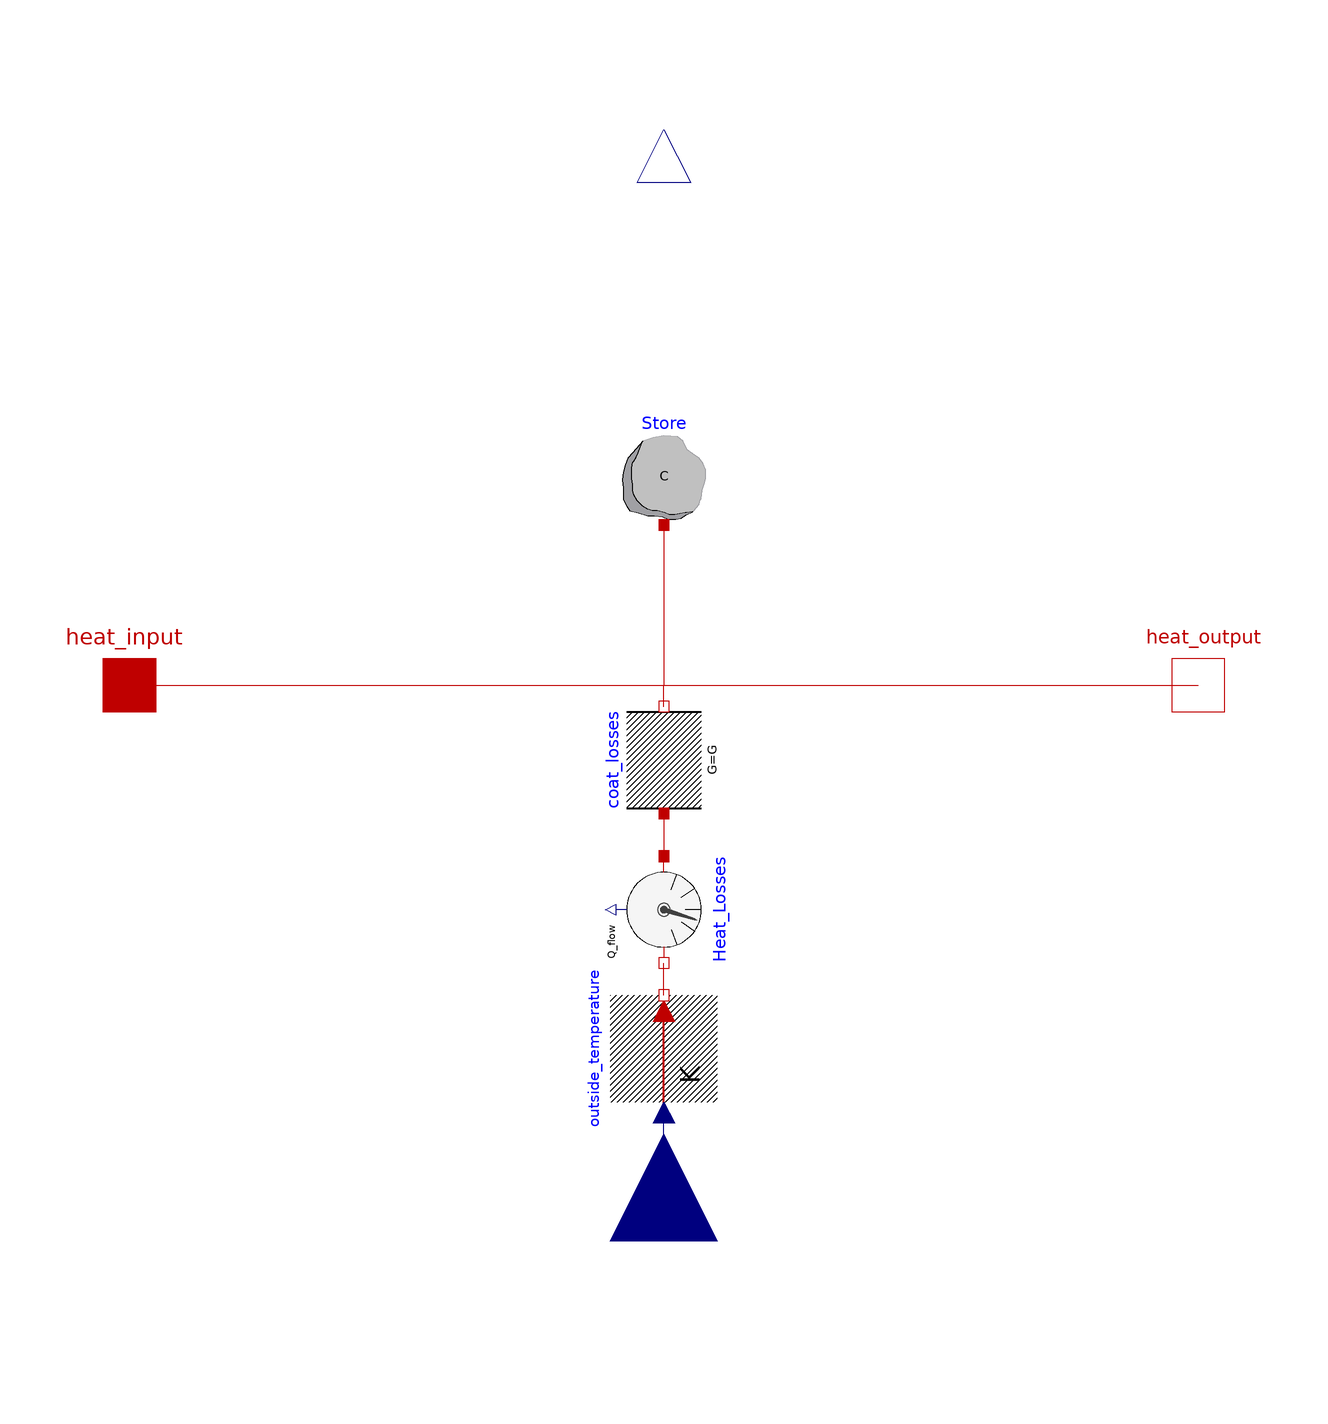

The component connection diagram of the Modelica model below, drawn from its own Placement and Line annotations.

model StorageInfinite "Storage Model with infinite Energy Storage"

      parameter Modelica.SIunits.HeatCapacity C(start=1)
        "Heat capacity of the storage (cp*m)";
      parameter Modelica.SIunits.ThermalConductance G( start=0)
        "Constant thermal conductance of the storage (G=A*U)"   annotation(Dialog(group="Storage losses"));
        parameter Modelica.SIunits.Temperature Tstart(start=293.15, displayUnit="degC")
        "Starttemperature of the storage"   annotation(Dialog(group="Initialization"));
        parameter Modelica.SIunits.Temperature Tref(start=293.15, displayUnit="degC")
        "Referencetemperature of the storage";
        parameter Modelica.SIunits.TemperatureSlope der_T(start=0)
        "Time derivative of temperature (= der(T))"   annotation(Dialog(group="Initialization"));
          Modelica.SIunits.Temperature T_actual "current storage temperature";
          Modelica.SIunits.Heat Stored_Heat
        "Stored heat refered to Referencetemperature";

        Modelica.Thermal.HeatTransfer.Interfaces.HeatPort_a heat_input
          annotation (Placement(transformation(extent={{-110,-10},{-90,10}})));
        Modelica.Thermal.HeatTransfer.Interfaces.HeatPort_b heat_output
          annotation (Placement(transformation(extent={{90,-10},{110,10}})));
        Modelica.Thermal.HeatTransfer.Components.HeatCapacitor Store(C=C,
          der_T(start=der_T),
          T(start=Tstart, fixed=true))
          annotation (Placement(transformation(extent={{-10,30},{10,50}})));
        Modelica.Blocks.Interfaces.RealInput outside_temp annotation (Placement(
              transformation(
              extent={{-20,-20},{20,20}},
              rotation=90,
              origin={0,-104})));
        Modelica.Thermal.HeatTransfer.Sources.PrescribedTemperature outside_temperature
          annotation (Placement(transformation(
              extent={{-10,-10},{10,10}},
              rotation=90,
              origin={0,-68})));
        Modelica.Thermal.HeatTransfer.Components.ThermalConductor coat_losses(G=G)
          annotation (Placement(transformation(
              extent={{-10,-10},{10,10}},
              rotation=90,
              origin={0,-14})));
        Modelica.Blocks.Interfaces.RealOutput store_temp annotation (Placement(
              transformation(
              extent={{-10,-10},{10,10}},
              rotation=90,
              origin={0,104})));
        Modelica.Thermal.HeatTransfer.Sensors.HeatFlowSensor Heat_Losses annotation (
            Placement(transformation(
              extent={{-10,-10},{10,10}},
              rotation=270,
              origin={0,-42})));
      equation

      T_actual=Store.T;
      T_actual=store_temp;
      Stored_Heat=Store.C*(T_actual-Tref);
        connect(heat_input, heat_output)
          annotation (Line(points={{-100,0},{0,0},{100,0}}, color={191,0,0}));
        connect(Store.port, heat_output)
          annotation (Line(points={{0,30},{0,0},{100,0}}, color={191,0,0}));
        connect(outside_temp, outside_temperature.T)
          annotation (Line(points={{0,-104},{0,-80}}, color={0,0,127}));
        connect(coat_losses.port_b, heat_output)
          annotation (Line(points={{0,-4},{0,0},{100,0}},  color={191,0,0}));
        connect(coat_losses.port_a, Heat_Losses.port_a) annotation (Line(points={{-5.55112e-016,
                -24},{0,-24},{0,-32},{1.77636e-015,-32}}, color={191,0,0}));
        connect(outside_temperature.port, Heat_Losses.port_b) annotation (Line(points=
               {{5.55112e-016,-58},{0,-58},{0,-52},{-1.77636e-015,-52}}, color={191,0,
                0}));
        annotation (Icon(coordinateSystem(preserveAspectRatio=false), graphics={
              Rectangle(extent={{-100,100},{100,-100}}, lineColor={0,0,0}),
              Rectangle(
                extent={{-100,100},{100,0}},
                lineColor={0,0,0},
                fillColor={255,0,0},
                fillPattern=FillPattern.Solid),
              Rectangle(
                extent={{-100,0},{100,-100}},
                lineColor={0,0,0},
                fillColor={0,0,255},
                fillPattern=FillPattern.Solid),
              Text(
                extent={{-74,10},{74,-10}},
                lineColor={0,0,0},
                fillColor={0,0,255},
                fillPattern=FillPattern.Solid,
                textString="Storage

infinite"),   Text(
                extent={{-62,130},{66,106}},
                lineColor={28,108,200},
                textString="%name")}),                                 Diagram(
              coordinateSystem(preserveAspectRatio=false)),
          Documentation(info="<html>
<p>This storage model has infinite energy storage capacitiy. </p>
<p>Thermal storage losses are considered by using the thermal conductance G. </p>
<p>The conductance G is calculated by:</p>
<p><img src=\"modelica://DistrictHeating/Resources/Images/G-Formula.png\"/></p>
<p>with Ai...partial area of the storage surface [m&sup2;]</p>
<p>        Ui...heat transition coefficient of the partial area [W/(m&sup2;*K)]</p>
<p>If thermal losses are not considered then G=0</p>
</html>"));
      end StorageInfinite;